Dataset: data (GitHub, Ericdroush/Tax_Sale). Classes: county view, map view, map wide view, street view.

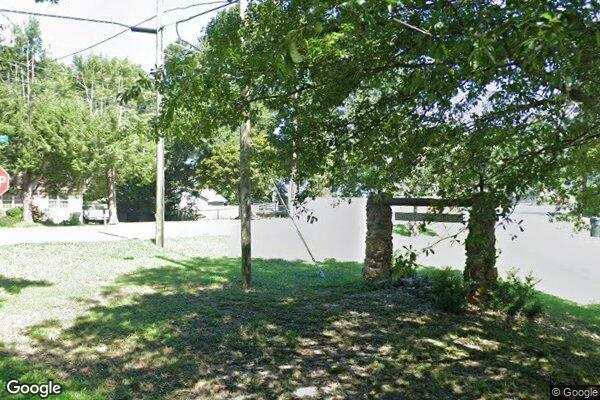
Label: street view

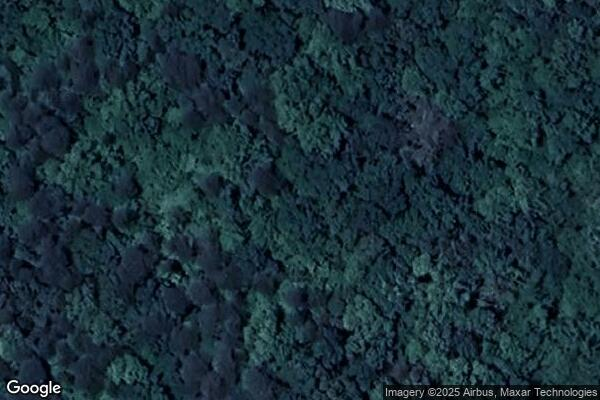
Label: map view

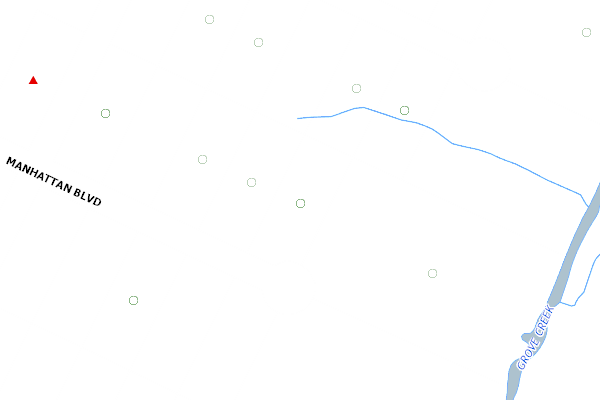
Label: county view

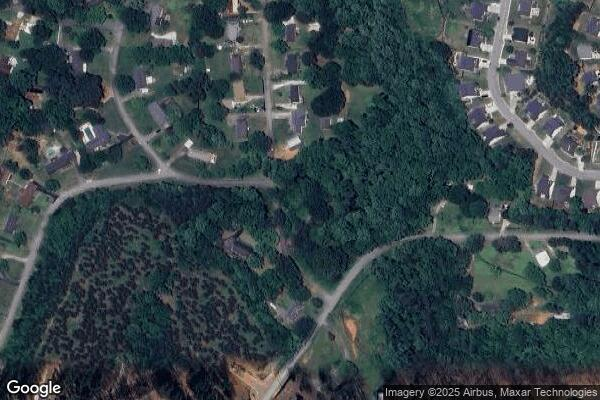
Label: map wide view

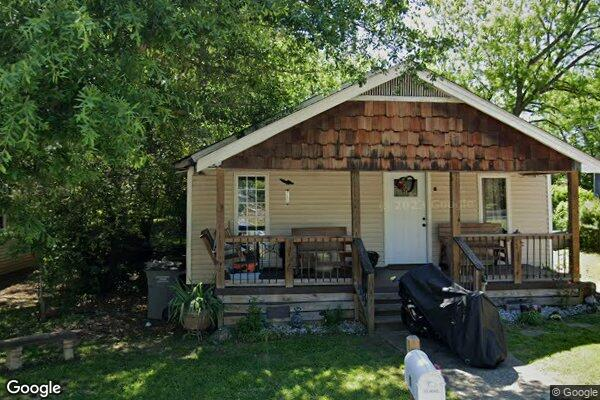
Label: street view

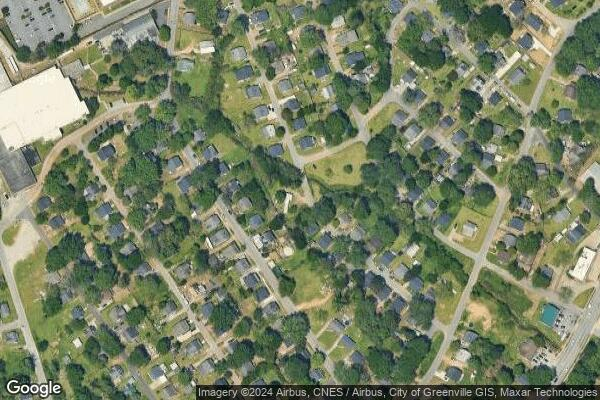
Label: map wide view
